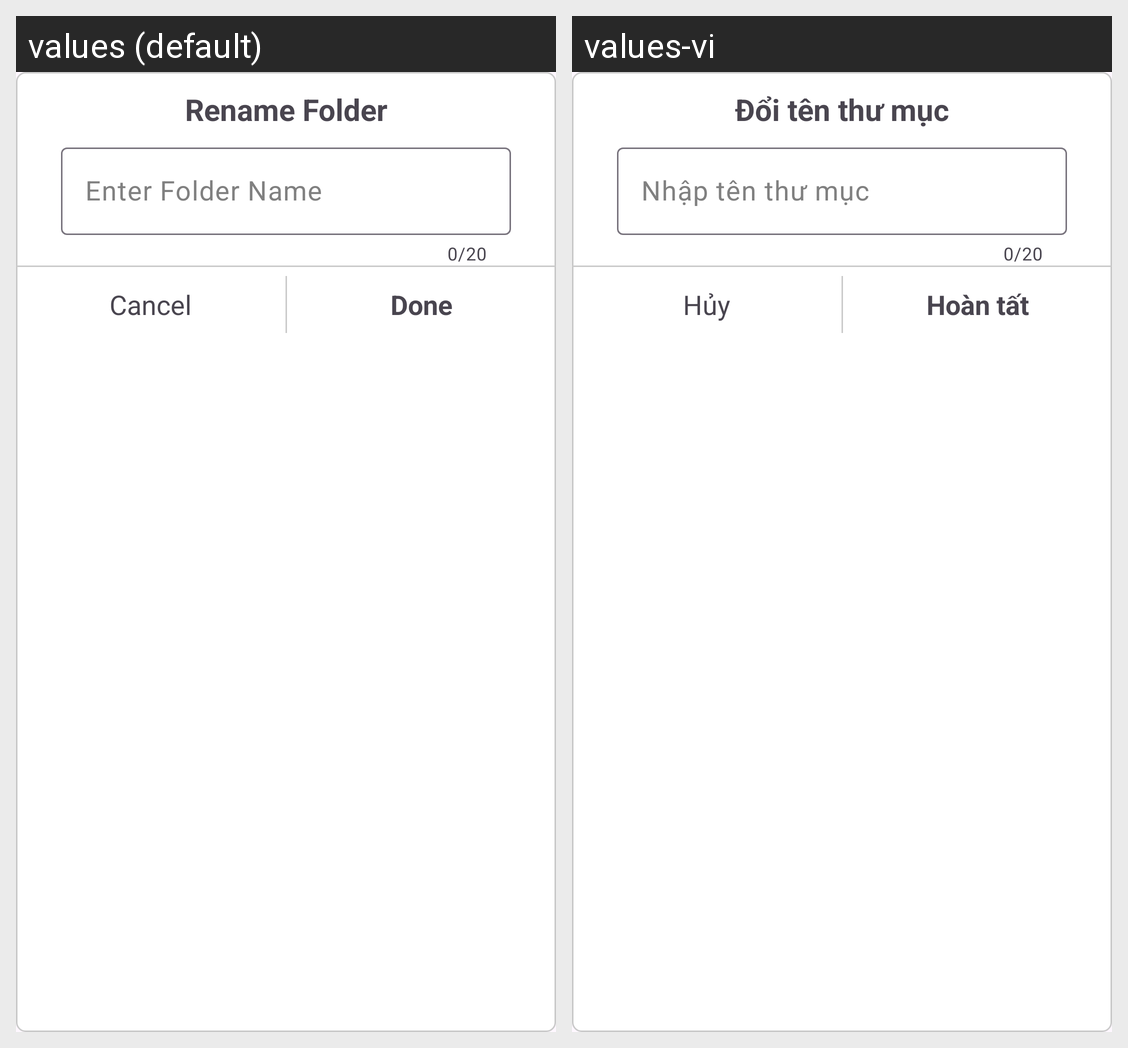

For this localized Android screen grid, give each drawn string resource with its value in every locale shown.
Android screen res/layout/layout_renamefolder.xml rendered under 2 locales, left to right: values (default), values-vi. Device: Nexus 5 (rendered at 1080×1920; each locale shown at half size, 540×960, under a caption strip naming it); theme Theme.Project0NoteApp.
Strings drawn on this screen, with the default value and each locale's value (text and hints the layout hard-codes, and strings that could not be matched under every locale, appear in the picture but are not listed):

rename_folder
  values: Rename Folder
  values-vi: Đổi tên thư mục

enter_folder_name
  values: Enter Folder Name
  values-vi: Nhập tên thư mục

str_cancel
  values: Cancel
  values-vi: Hủy

str_done
  values: Done
  values-vi: Hoàn tất
